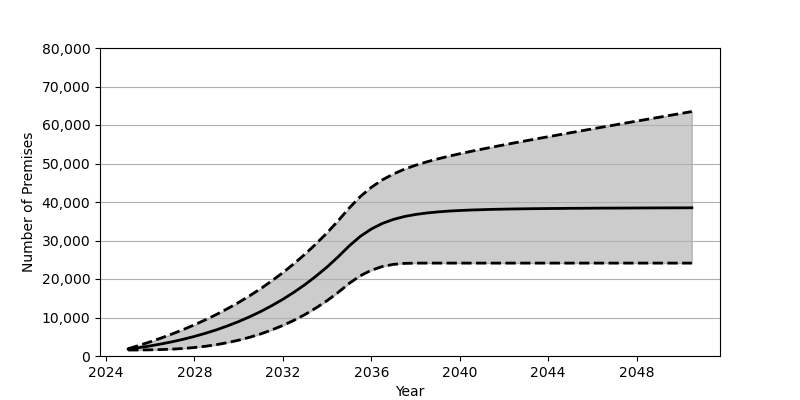

Values plotted in this chart, from the file beside it:
Date, Low, Base, High
2025-01, 1554, 1801, 1886
2025-07, 1568, 2180, 2759
2026-01, 1604, 2626, 3688
2026-07, 1675, 3130, 4681
2027-01, 1789, 3707, 5747
2027-07, 1961, 4352, 6884
2028-01, 2204, 5084, 8102
2028-07, 2527, 5902, 9408
2029-01, 2949, 6810, 10810
2029-07, 3475, 7829, 12312
2030-01, 4113, 8951, 13921
2030-07, 4864, 10191, 15654
2031-01, 5744, 11562, 17514
2031-07, 6772, 13072, 19512
2032-01, 7939, 14734, 21659
2032-07, 9270, 16555, 23972
2033-01, 10784, 18551, 26460
2033-07, 12482, 20740, 29133
2034-01, 14386, 23132, 32014
2034-07, 16509, 25747, 35117
2035-01, 18877, 28601, 38456
2035-07, 20831, 31046, 41390
2036-01, 22285, 32984, 43819
2036-07, 23244, 34435, 45755
2037-01, 23803, 35481, 47291
2037-07, 24058, 36228, 48527
2038-01, 24127, 36761, 49544
2038-07, 24130, 37141, 50417
2039-01, 24130, 37425, 51188
2039-07, 24130, 37636, 51886
2040-01, 24130, 37790, 52535
2040-07, 24130, 37914, 53143
2041-01, 24130, 38005, 53724
2041-07, 24130, 38090, 54295
2042-01, 24130, 38149, 54843
2042-07, 24130, 38201, 55385
2043-01, 24130, 38239, 55912
2043-07, 24130, 38276, 56438
2044-01, 24130, 38308, 56956
2044-07, 24130, 38329, 57471
2045-01, 24130, 38357, 57984
2045-07, 24130, 38371, 58493
2046-01, 24130, 38390, 58993
2046-07, 24130, 38410, 59497
2047-01, 24130, 38420, 60003
2047-07, 24130, 38427, 60503
2048-01, 24130, 38445, 61005
2048-07, 24130, 38458, 61505
2049-01, 24130, 38466, 61999
2049-07, 24130, 38474, 62501
2050-01, 24130, 38481, 62995
2050-07, 24130, 38497, 63495
